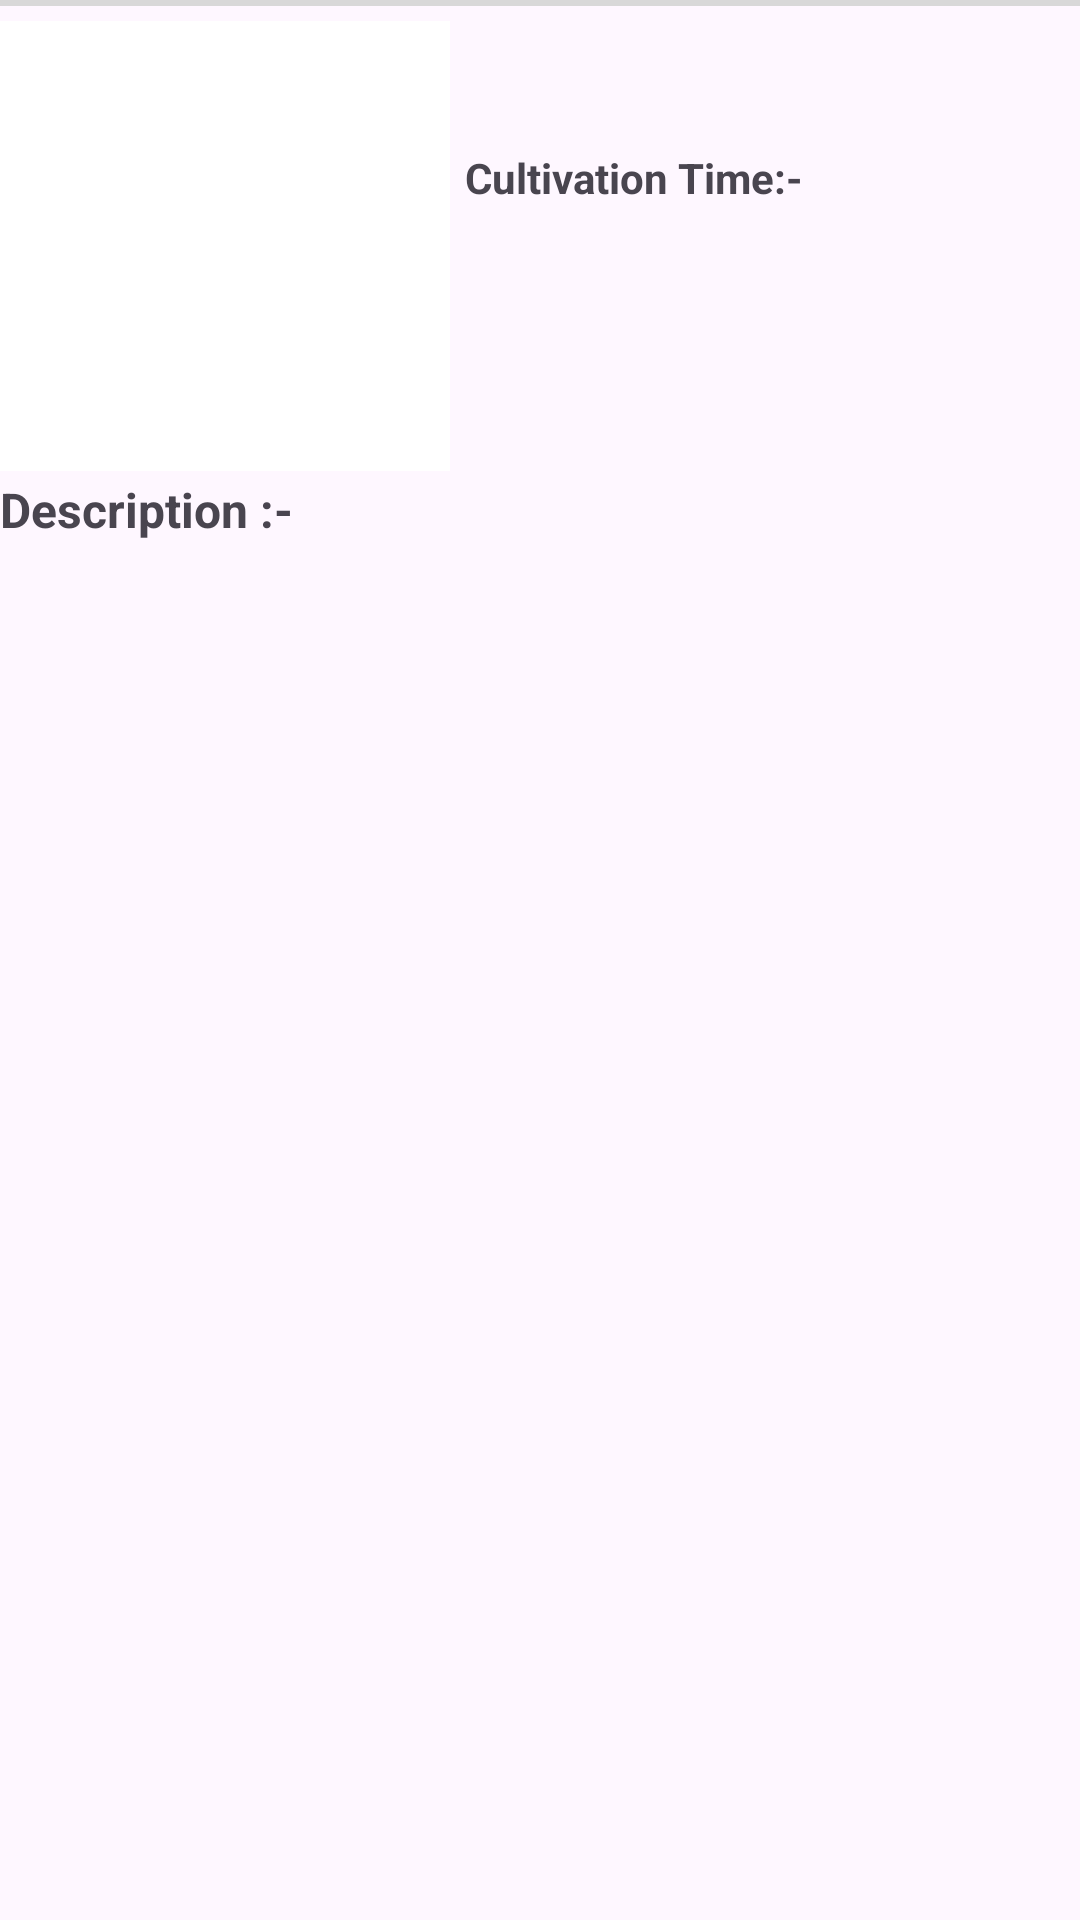

The Android layout XML behind this screen, and the referenced resources:
<!-- AndroidManifest.xml: application theme Theme.AgroDoc -->
<!-- res/layout/view.xml -->
<?xml version="1.0" encoding="utf-8"?>
<RelativeLayout xmlns:android="http://schemas.android.com/apk/res/android"
    android:layout_width="match_parent"
    xmlns:app="http://schemas.android.com/apk/res-auto"
    android:layout_margin="10dp"
    android:layout_height="wrap_content">



    <ImageView
        android:layout_below="@id/line"
        android:layout_width="150dp"
        android:id="@+id/img"
        android:background="@color/white"
        android:layout_height="150dp"
        />


    <View
        android:id="@+id/line"
        android:layout_marginBottom="5dp"
        android:layout_width="match_parent"
        android:layout_height="2dp"
        android:background="#D8D8D8"
        />
    <LinearLayout
        android:layout_margin="5dp"
        android:layout_toRightOf="@id/img"
        android:layout_width="match_parent"
        android:orientation="vertical"
        android:layout_height="wrap_content">


        <TextView
            android:layout_width="wrap_content"
            android:textSize="16sp"
            android:textStyle="bold"
            android:id="@+id/text"
            android:layout_height="wrap_content"/>
        <TextView
            android:layout_marginTop="2dp"
            android:layout_width="wrap_content"
            android:textSize="14sp"
            android:id="@+id/fertilizer"
            android:textStyle="bold"
            android:layout_height="wrap_content"/>

        <TextView
            android:layout_marginTop="2dp"
            android:layout_width="wrap_content"
            android:textSize="14sp"
            android:text="Cultivation Time:- "
            android:textStyle="bold"
            android:layout_height="wrap_content"/>

        <TextView
            android:layout_width="wrap_content"
            android:textSize="14sp"
            android:id="@+id/ct"
            android:layout_height="wrap_content"/>

    </LinearLayout>
    <LinearLayout
        android:layout_width="match_parent"
        android:layout_below="@id/img"
        android:orientation="vertical"
        android:layout_height="wrap_content">
        <TextView
            android:layout_marginTop="2dp"
            android:layout_width="wrap_content"
            android:textSize="16sp"
            android:textStyle="bold"
            android:text="Description :-"
            android:layout_height="wrap_content"/>

        <TextView
            android:layout_marginTop="2dp"
            android:layout_width="wrap_content"
            android:textSize="14sp"
            android:id="@+id/desc"
            android:layout_height="wrap_content"/>

    </LinearLayout>



</RelativeLayout>
<!-- resources referenced by this layout -->
<resources>
  <style name="Theme.AgroDoc" parent="Base.Theme.AgroDoc" />
  <style name="Base.Theme.AgroDoc" parent="Theme.Material3.DayNight.NoActionBar">
          
          <item name="android:colorPrimary">#358C38</item>
          
      </style>
  <!-- not gathered from this repository: default colours our renderer supplied (Android Studio template values) -->
  <color name="white">#FFFFFFFF</color>
</resources>
